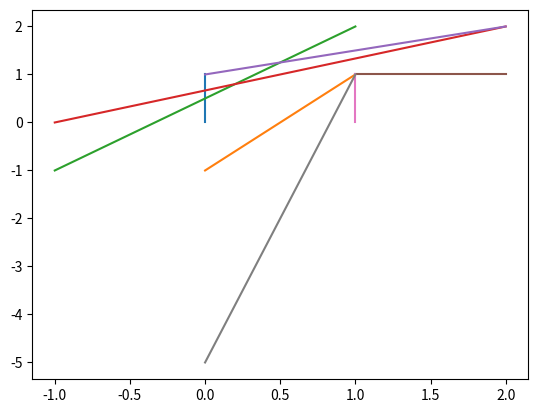

Write the Python code that produced this figure. (Note: this script raises an exception after producing the figure.)

import numpy as np
import pandas as pd
import matplotlib.pyplot as plt
import matplotlib.path as mpath
import matplotlib.patches as mpatches
import matplotlib.pyplot as plt

protein = "PHPPHPHH"
coordinates = [("P", (0, 0)), ("H", (0, 1)), ("p", (-1, 1)), ("p", (-1, 2)), ("H", (0, 2)), ("p", (1, 2)), ("H", (1, 1)), ("H", (1, 0)), ("H", (1, -5))]

'''
for i in range(len(self.coordinates)):
            if i == 0:
                path_data.append((Path.MOVETO, (self.coordinates[i])))
            else:
                path_data.append((Path.LINETO, (self.coordinates[i])))
'''
for i in range(len(coordinates)):
	plt.plot(coordinates[i][1], coordinates[i+1][1])

plt.savefig("Visualisation1.png")

"""
x = [1, 2, 3]
y = [1, 2, 3]

plt.scatter(x,y,color='red',zorder=2)
plt.plot(x,y,color='grey',zorder=1)

plt.title("Connected Scatterplot points with line")
plt.xlabel("x")
plt.ylabel("sinx")

plt.savefig("Visualisation1.png")

"""


"""
# x-axis values 
x = [1,2,3,4,5,6,7,8,9,10] 
# y-axis values 
y = [2,4,5,7,6,8,9,11,12,12] 

# plotting points as a scatter plot 
plt.scatter(x, y, label= "stars", color= "green", 
			marker= "*", s=30) 

# x-axis label 
plt.xlabel('x - axis') 
# frequency label 
plt.ylabel('y - axis') 
# plot title 
plt.title('My scatter plot!') 
# showing legend 
plt.legend() 

# function to show the plot 
plt.savefig("Visualisation1.png")

  
plt.grid()


ax.grid()
ax.axis('equal')
plt.title(f'Protein: d{protein}')
plt.legend()
plt.savefig("Visualisation1.png")
"""

